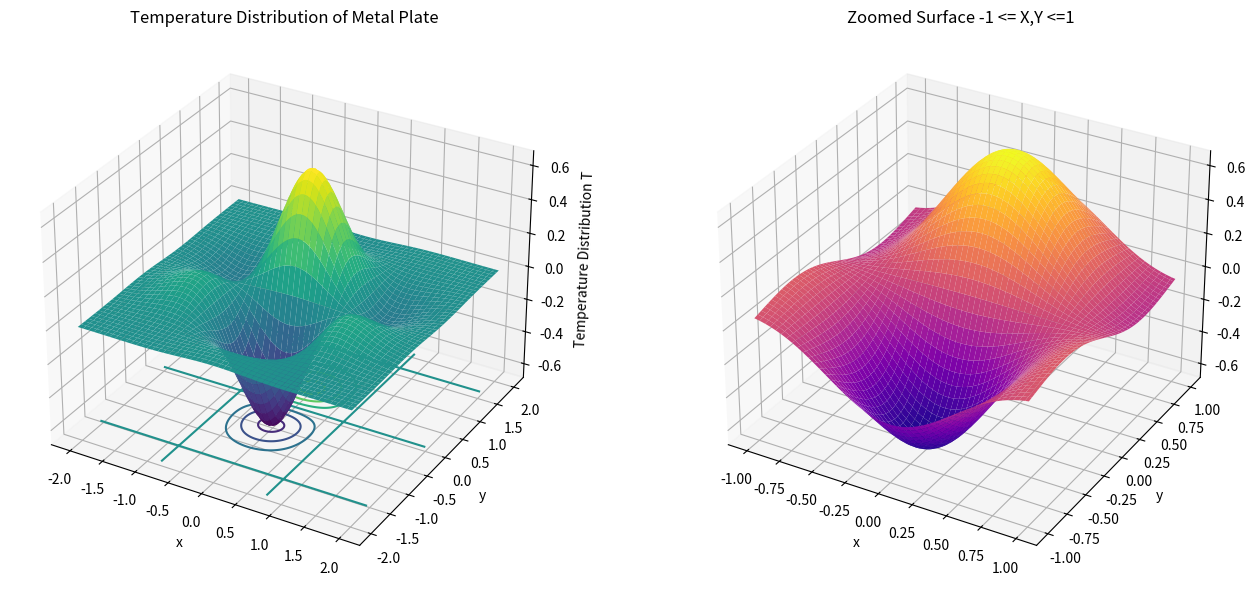

Reproduce this figure in Python.
import matplotlib.pyplot as plt
import numpy as np
from mpl_toolkits.mplot3d import Axes3D

x = np.linspace(-2, 2, 300)
y = np.linspace(-2, 2, 300)

X, Y = np.meshgrid(x, y)

T = np.exp(-(X**2 + Y**2)) * np.cos(2 * X) * np.sin(2 * Y)

#Create subplots
fig = plt.figure(figsize=(14,6))

#Full 3D surface
ax = fig.add_subplot(1,2,1, projection="3d")

surface = ax.plot_surface(X, Y, T, cmap="viridis")

ax.set_title("Temperature Distribution of Metal Plate")
ax.set_xlabel("x")
ax.set_ylabel("y")
ax.set_zlabel("Temperature Distribution T")

#Adding contour graph as well, on z-min
ax.contour(X, Y, T, zdir="z", offset=T.min(), cmap="viridis")

#Zoom domain:
x_zoomed = np.linspace(-1, 1, 150)
y_zoomed = np.linspace(-1, 1, 150)

Xz, Yz = np.meshgrid(x_zoomed, y_zoomed)

Tz = np.exp(-(Xz**2 + Yz**2)) * np.cos(2 * Xz) * np.sin(2 * Yz)

ax2 = fig.add_subplot(1, 2, 2, projection="3d")

ax2.plot_surface(Xz, Yz, Tz, cmap="plasma")

ax2.set_title("Zoomed Surface -1 <= X,Y <=1")
ax2.set_xlabel("x")
ax2.set_ylabel("y")
ax2.set_zlabel("T")

plt.tight_layout()
plt.show()


